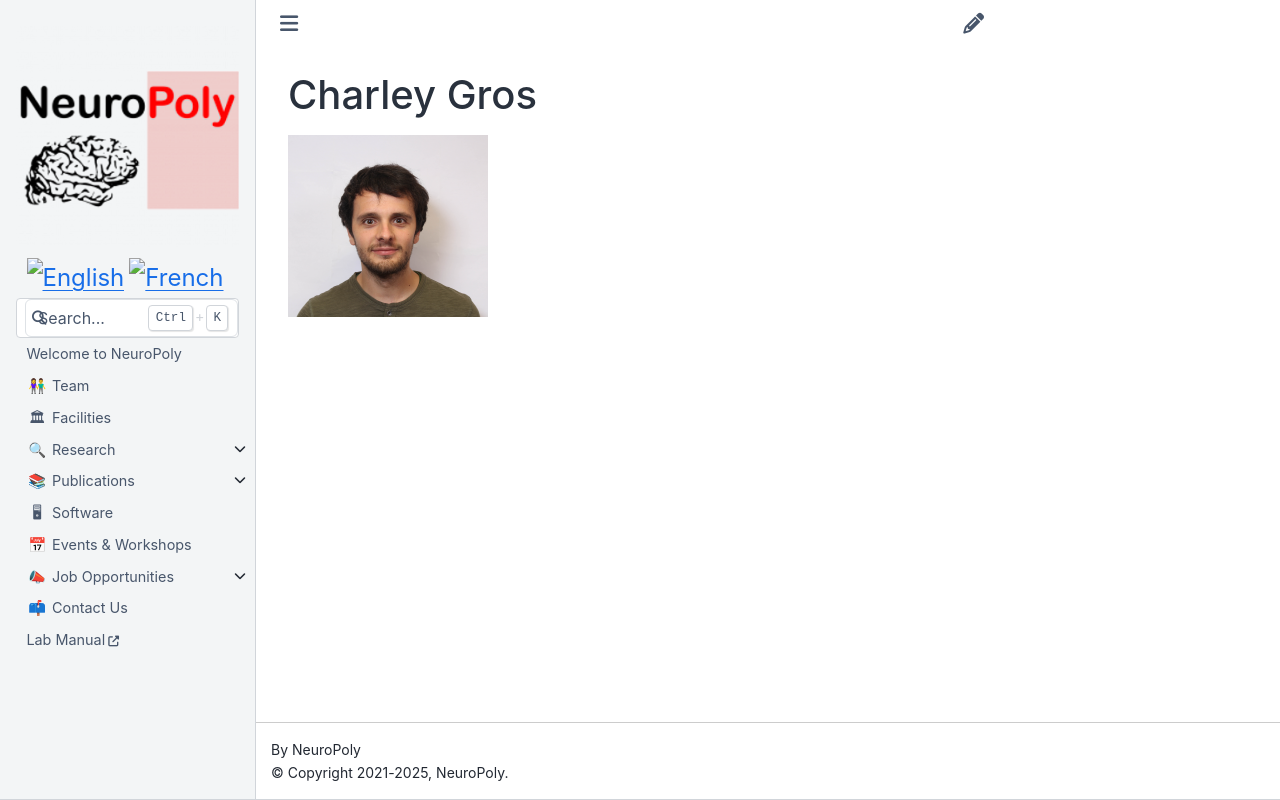

repository: neuropoly/neuro.polymtl.ca · page: team/phd-students/charley-gros.html · generator: sphinx

# Charley Gros

![](../../.gitbook/assets/charley.png)
